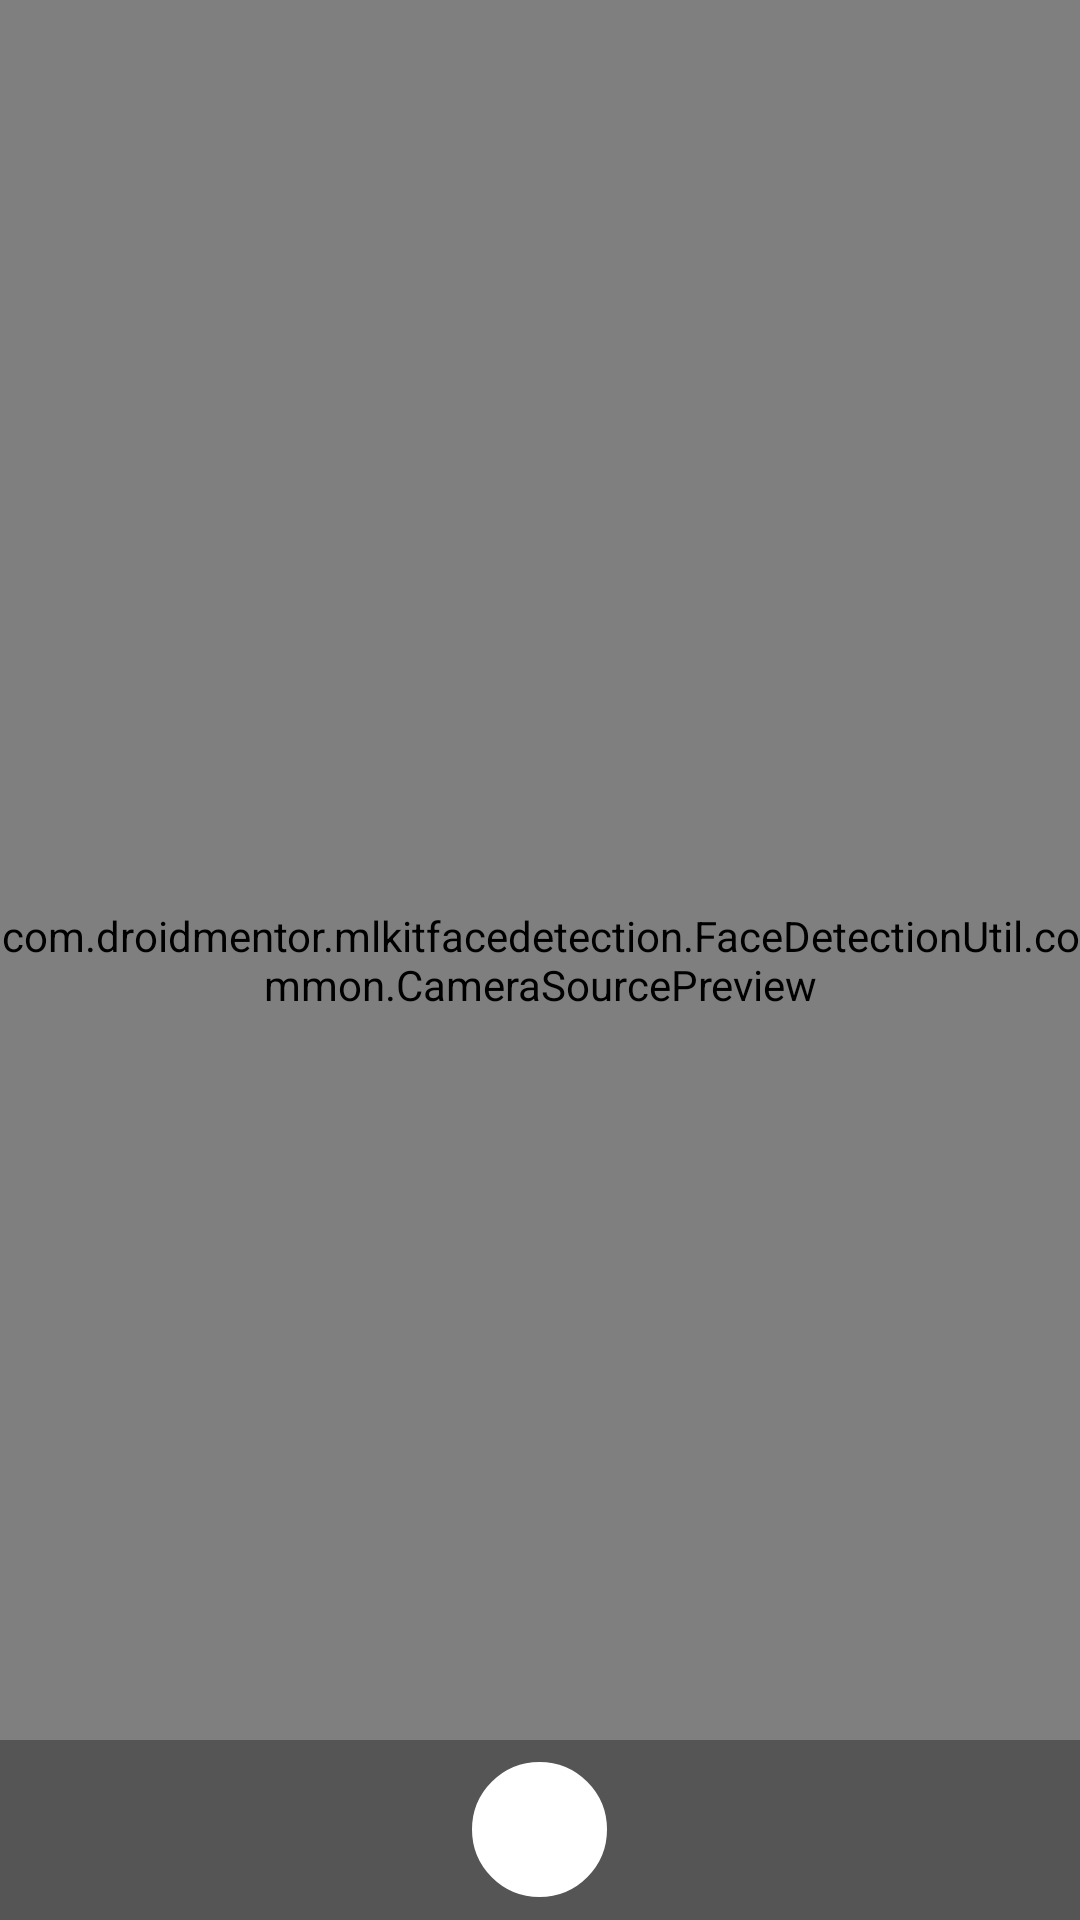

Android layout source for this screen:
<!-- AndroidManifest.xml: activity theme AppThemeNoActionBar -->
<!-- res/layout/activity_scanner.xml -->
<?xml version="1.0" encoding="utf-8"?>
<android.support.constraint.ConstraintLayout xmlns:android="http://schemas.android.com/apk/res/android"
    xmlns:app="http://schemas.android.com/apk/res-auto"
    xmlns:tools="http://schemas.android.com/tools"
    android:layout_width="match_parent"
    android:layout_height="match_parent"
    tools:context=".FaceDetectionUtil.ScannerActivity"
    tools:layout_editor_absoluteY="81dp">

    <com.droidmentor.mlkitfacedetection.FaceDetectionUtil.common.CameraSourcePreview
        android:id="@+id/preview"
        android:layout_width="match_parent"
        android:layout_height="match_parent">

        <com.droidmentor.mlkitfacedetection.FaceDetectionUtil.common.GraphicOverlay
            android:id="@+id/barcodeOverlay"
            android:layout_width="match_parent"
            android:layout_height="match_parent" />

    </com.droidmentor.mlkitfacedetection.FaceDetectionUtil.common.CameraSourcePreview>

    <RelativeLayout
        android:id="@+id/rlCapture"
        android:layout_width="match_parent"
        android:layout_height="@dimen/capture_overlay_size"
        android:background="@color/cv_capture_bg"
        app:layout_constraintBottom_toBottomOf="parent">

        <Button
            android:id="@+id/btnCapture"
            android:layout_width="@dimen/capture_button_size"
            android:layout_height="@dimen/capture_button_size"
            android:layout_centerInParent="true"
            android:enabled="false"
            android:background="@drawable/button_effect" />

    </RelativeLayout>

</android.support.constraint.ConstraintLayout>
<!-- resources referenced by this layout -->
<resources>
  <color name="cv_capture_bg">#55000000</color>
  <dimen name="capture_button_size">45dp</dimen>
  <dimen name="capture_overlay_size">60dp</dimen>
  <!-- drawable button_effect (drawable) -->
  <?xml version="1.0" encoding="utf-8"?>
  <selector xmlns:android="http://schemas.android.com/apk/res/android">
      <item android:drawable="@drawable/btn_capture_active" android:state_enabled="true"></item>
      <item android:drawable="@drawable/btn_capture_inactive"></item>
  </selector>
  <style name="AppThemeNoActionBar" parent="Theme.AppCompat.Light.NoActionBar">
          
          <item name="colorPrimary">@color/colorPrimary</item>
          <item name="colorPrimaryDark">@color/colorPrimaryDark</item>
          <item name="colorAccent">@color/colorAccent</item>
          <item name="android:windowBackground">@color/windowBackground</item>
          <item name="android:colorBackground">@color/windowBackground</item>
      </style>
  <!-- drawable btn_capture_active (drawable) -->
  <?xml version="1.0" encoding="utf-8"?>
  <shape xmlns:android="http://schemas.android.com/apk/res/android"
      android:shape="oval">
      <stroke
          android:width="3dp"
          android:color="#ffffff"/>
  
      <solid
          android:color="#4A90E2"/>
  </shape>
  <!-- drawable btn_capture_inactive (drawable) -->
  <?xml version="1.0" encoding="utf-8"?>
  <shape xmlns:android="http://schemas.android.com/apk/res/android"
      android:shape="oval">
      <stroke
          android:width="3dp"
          android:color="#ffffff"/>
  
      <solid
          android:color="#ffffff"/>
  </shape>
  <color name="colorPrimary">#4A4A4A</color>
  <color name="colorPrimaryDark">#3E3E3E</color>
  <color name="colorAccent">#FAC42A</color>
  <color name="windowBackground">#FFFFFF</color>
</resources>
